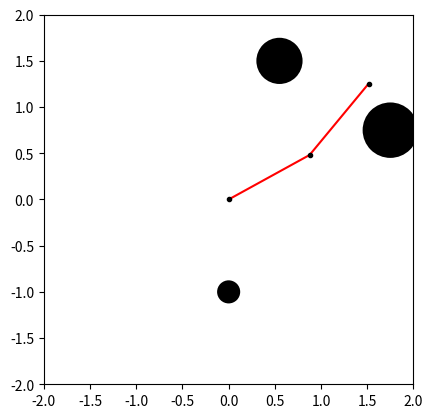

This figure's Python source:
"""
Obstacle navigation using A* on a toroidal grid
[redacted]
"""
from math import pi
import numpy as np
import matplotlib.pyplot as plt
from matplotlib.colors import from_levels_and_colors

plt.ion()

# Simulation parameters
M = 100
obstacles = [[1.75, 0.75, 0.6], [0.55, 1.5, 0.5], [0, -1, 0.25]]


def main():
    arm = NLinkArm([1, 1], [0, 0])
    start = (10, 50)
    goal = (58, 56)
    grid = get_occupancy_grid(arm, obstacles)
    plt.imshow(grid)
    plt.show()
    route = astar_torus(grid, start, goal)
    for node in route:
        theta1 = 2 * pi * node[0] / M - pi
        theta2 = 2 * pi * node[1] / M - pi
        arm.update_joints([theta1, theta2])
        arm.plot(obstacles=obstacles)


def detect_collision(line_seg, circle):
    """
    Determines whether a line segment (arm link) is in contact
    with a circle (obstacle).
    Credit to: http://doswa.com/2009/07/13/circle-segment-intersectioncollision.html
    Args:
        line_seg: List of coordinates of line segment endpoints e.g. [[1, 1], [2, 2]]
        circle: List of circle coordinates and radius e.g. [0, 0, 0.5] is a circle centered
                at the origin with radius 0.5
    Returns:
        True if the line segment is in contact with the circle
        False otherwise
    """
    a_vec = np.array([line_seg[0][0], line_seg[0][1]])
    b_vec = np.array([line_seg[1][0], line_seg[1][1]])
    c_vec = np.array([circle[0], circle[1]])
    radius = circle[2]
    line_vec = b_vec - a_vec
    line_mag = np.linalg.norm(line_vec)
    circle_vec = c_vec - a_vec
    proj = circle_vec.dot(line_vec / line_mag)
    if proj <= 0:
        closest_point = a_vec
    elif proj >= line_mag:
        closest_point = b_vec
    else:
        closest_point = a_vec + line_vec * proj / line_mag
    if np.linalg.norm(closest_point - c_vec) > radius:
        return False

    return True


def get_occupancy_grid(arm, obstacles):
    """
    Discretizes joint space into M values from -pi to +pi
    and determines whether a given coordinate in joint space
    would result in a collision between a robot arm and obstacles
    in its environment.
    Args:
        arm: An instance of NLinkArm
        obstacles: A list of obstacles, with each obstacle defined as a list
                   of xy coordinates and a radius.
    Returns:
        Occupancy grid in joint space
    """
    grid = [[0 for _ in range(M)] for _ in range(M)]
    theta_list = [2 * i * pi / M for i in range(-M // 2, M // 2 + 1)]
    for i in range(M):
        for j in range(M):
            arm.update_joints([theta_list[i], theta_list[j]])
            points = arm.points
            collision_detected = False
            for k in range(len(points) - 1):
                for obstacle in obstacles:
                    line_seg = [points[k], points[k + 1]]
                    collision_detected = detect_collision(line_seg, obstacle)
                    if collision_detected:
                        break
                if collision_detected:
                    break
            grid[i][j] = int(collision_detected)
    return np.array(grid)


def astar_torus(grid, start_node, goal_node):
    """
    Finds a path between an initial and goal joint configuration using
    the A* Algorithm on a tororiadal grid.
    Args:
        grid: An occupancy grid (ndarray)
        start_node: Initial joint configuration (tuple)
        goal_node: Goal joint configuration (tuple)
    Returns:
        Obstacle-free route in joint space from start_node to goal_node
    """
    colors = ['white', 'black', 'red', 'pink', 'yellow', 'green', 'orange']
    levels = [0, 1, 2, 3, 4, 5, 6, 7]
    cmap, norm = from_levels_and_colors(levels, colors)

    grid[start_node] = 4
    grid[goal_node] = 5

    parent_map = [[() for _ in range(M)] for _ in range(M)]

    heuristic_map = calc_heuristic_map(M, goal_node)

    explored_heuristic_map = np.full((M, M), np.inf)
    distance_map = np.full((M, M), np.inf)
    explored_heuristic_map[start_node] = heuristic_map[start_node]
    distance_map[start_node] = 0
    while True:
        grid[start_node] = 4
        grid[goal_node] = 5

        current_node = np.unravel_index(
            np.argmin(explored_heuristic_map, axis=None), explored_heuristic_map.shape)
        min_distance = np.min(explored_heuristic_map)
        if (current_node == goal_node) or np.isinf(min_distance):
            break

        grid[current_node] = 2
        explored_heuristic_map[current_node] = np.inf

        i, j = current_node[0], current_node[1]

        neighbors = find_neighbors(i, j)

        for neighbor in neighbors:
            if grid[neighbor] == 0 or grid[neighbor] == 5:
                distance_map[neighbor] = distance_map[current_node] + 1
                explored_heuristic_map[neighbor] = heuristic_map[neighbor]
                parent_map[neighbor[0]][neighbor[1]] = current_node
                grid[neighbor] = 3

    if np.isinf(explored_heuristic_map[goal_node]):
        route = []
        print("No route found.")
    else:
        route = [goal_node]
        while parent_map[route[0][0]][route[0][1]] != ():
            route.insert(0, parent_map[route[0][0]][route[0][1]])

        print("The route found covers %d grid cells." % len(route))
        for i in range(1, len(route)):
            grid[route[i]] = 6
            plt.cla()
            # for stopping simulation with the esc key.
            plt.gcf().canvas.mpl_connect('key_release_event',
                    lambda event: [exit(0) if event.key == 'escape' else None])
            plt.imshow(grid, cmap=cmap, norm=norm, interpolation=None)
            plt.show()
            plt.pause(1e-2)

    return route


def find_neighbors(i, j):
    neighbors = []
    if i - 1 >= 0:
        neighbors.append((i - 1, j))
    else:
        neighbors.append((M - 1, j))

    if i + 1 < M:
        neighbors.append((i + 1, j))
    else:
        neighbors.append((0, j))

    if j - 1 >= 0:
        neighbors.append((i, j - 1))
    else:
        neighbors.append((i, M - 1))

    if j + 1 < M:
        neighbors.append((i, j + 1))
    else:
        neighbors.append((i, 0))

    return neighbors


def calc_heuristic_map(M, goal_node):
    X, Y = np.meshgrid([i for i in range(M)], [i for i in range(M)])
    heuristic_map = np.abs(X - goal_node[1]) + np.abs(Y - goal_node[0])
    for i in range(heuristic_map.shape[0]):
        for j in range(heuristic_map.shape[1]):
            heuristic_map[i, j] = min(heuristic_map[i, j],
                                      i + 1 + heuristic_map[M - 1, j],
                                      M - i + heuristic_map[0, j],
                                      j + 1 + heuristic_map[i, M - 1],
                                      M - j + heuristic_map[i, 0]
                                      )

    return heuristic_map


class NLinkArm(object):
    """
    Class for controlling and plotting a planar arm with an arbitrary number of links.
    """

    def __init__(self, link_lengths, joint_angles):
        self.n_links = len(link_lengths)
        if self.n_links != len(joint_angles):
            raise ValueError()

        self.link_lengths = np.array(link_lengths)
        self.joint_angles = np.array(joint_angles)
        self.points = [[0, 0] for _ in range(self.n_links + 1)]

        self.lim = sum(link_lengths)
        self.update_points()

    def update_joints(self, joint_angles):
        self.joint_angles = joint_angles
        self.update_points()

    def update_points(self):
        for i in range(1, self.n_links + 1):
            self.points[i][0] = self.points[i - 1][0] + \
                self.link_lengths[i - 1] * \
                np.cos(np.sum(self.joint_angles[:i]))
            self.points[i][1] = self.points[i - 1][1] + \
                self.link_lengths[i - 1] * \
                np.sin(np.sum(self.joint_angles[:i]))

        self.end_effector = np.array(self.points[self.n_links]).T

    def plot(self, obstacles=[]):  # pragma: no cover
        plt.cla()

        for obstacle in obstacles:
            circle = plt.Circle(
                (obstacle[0], obstacle[1]), radius=0.5 * obstacle[2], fc='k')
            plt.gca().add_patch(circle)

        for i in range(self.n_links + 1):
            if i is not self.n_links:
                plt.plot([self.points[i][0], self.points[i + 1][0]],
                         [self.points[i][1], self.points[i + 1][1]], 'r-')
            plt.plot(self.points[i][0], self.points[i][1], 'k.')

        plt.xlim([-self.lim, self.lim])
        plt.ylim([-self.lim, self.lim])
        plt.draw()
        plt.pause(1e-5)


if __name__ == '__main__':
    main()
